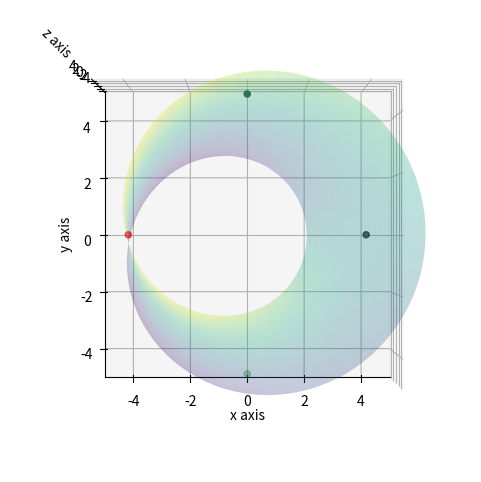

Recreate this plot in Python.
"""Example of T^2/S_2 dyad or moebius strip embedded 3D."""

from matplotlib import cm
import matplotlib.pyplot as canvas
import numpy as np

# Torus parameters
FIGURE_SIZE = 6
MINOR_RADIUS = 2
MAYOR_RADIUS = 4


# Ordered pitch pair coordinates
X1 = (0.25, 0.50, 0.00, 0.25)
X2 = (0.75, 0.75, 0.50, 0.50)
COLORS = ['black', 'darkslategray', 'red', 'green']


#pylint: disable=invalid-name
def simplex(x1, x2):
    """Implement 2D simplex transformation."""
    x1, x2 = sorted((x1, x2))
    while x1+x2 >= 1:
        tmp = x1
        x2 -= 1
        x1 = x2
        x2 = tmp
    return x1, x2


def affine(x1, x2):
    """Implement affine transformations."""
    return x1+x2, x2-x1


#pylint: disable=redefined-outer-name
def transform(X1, X2):
    """Implement the composition affine(simplex)."""
    dims = len(X1)
    phi1 = [0]*dims
    phi2 = [0]*dims
    for index in range(dims):
        phi1[index], phi2[index] = affine(*simplex(X1[index], X2[index]))
    return phi1, phi2


figure = canvas.figure(figsize=(FIGURE_SIZE,FIGURE_SIZE))
ax = figure.add_subplot(111, projection='3d')
ax.view_init(90, -90)

ax.set_xlabel('x axis')
ax.set_ylabel('y axis')
ax.set_zlabel('z axis')
ax.set_xlim(-5,5)
ax.set_ylim(-5,5)
ax.set_zlim(-5,5)

# Create the supporting torus
u = np.linspace(0, 2*np.pi, 100)
v = np.linspace(-1.0, 1.0, 100)
u, v = np.meshgrid(u, v)
X = (MAYOR_RADIUS + MINOR_RADIUS * v * np.cos(u/2.0)) * np.cos(u)
Y = (MAYOR_RADIUS + MINOR_RADIUS * v * np.cos(u/2.0)) * np.sin(u)
Z = MINOR_RADIUS * v * np.sin(u/2.0)
ax.plot_surface(X, Y, Z, alpha=0.3, cmap=cm.viridis)

# Add pair points
X1, X2 = transform(X1, X2)
u = 2 * np.pi * np.array(X1)
v = 2 * np.array(X2) - 1.0
X = (MAYOR_RADIUS + MINOR_RADIUS * v * np.cos(u/2.0)) * np.cos(u)
Y = (MAYOR_RADIUS + MINOR_RADIUS * v * np.cos(u/2.0)) * np.sin(u)
Z = MINOR_RADIUS * v * np.sin(u/2.0)
ax.scatter(X, Y, Z, c=COLORS)

# Save the picture
#figure.savefigure("torus.png", dpi=100, transparent = False)

# Plot the picture
canvas.show()
